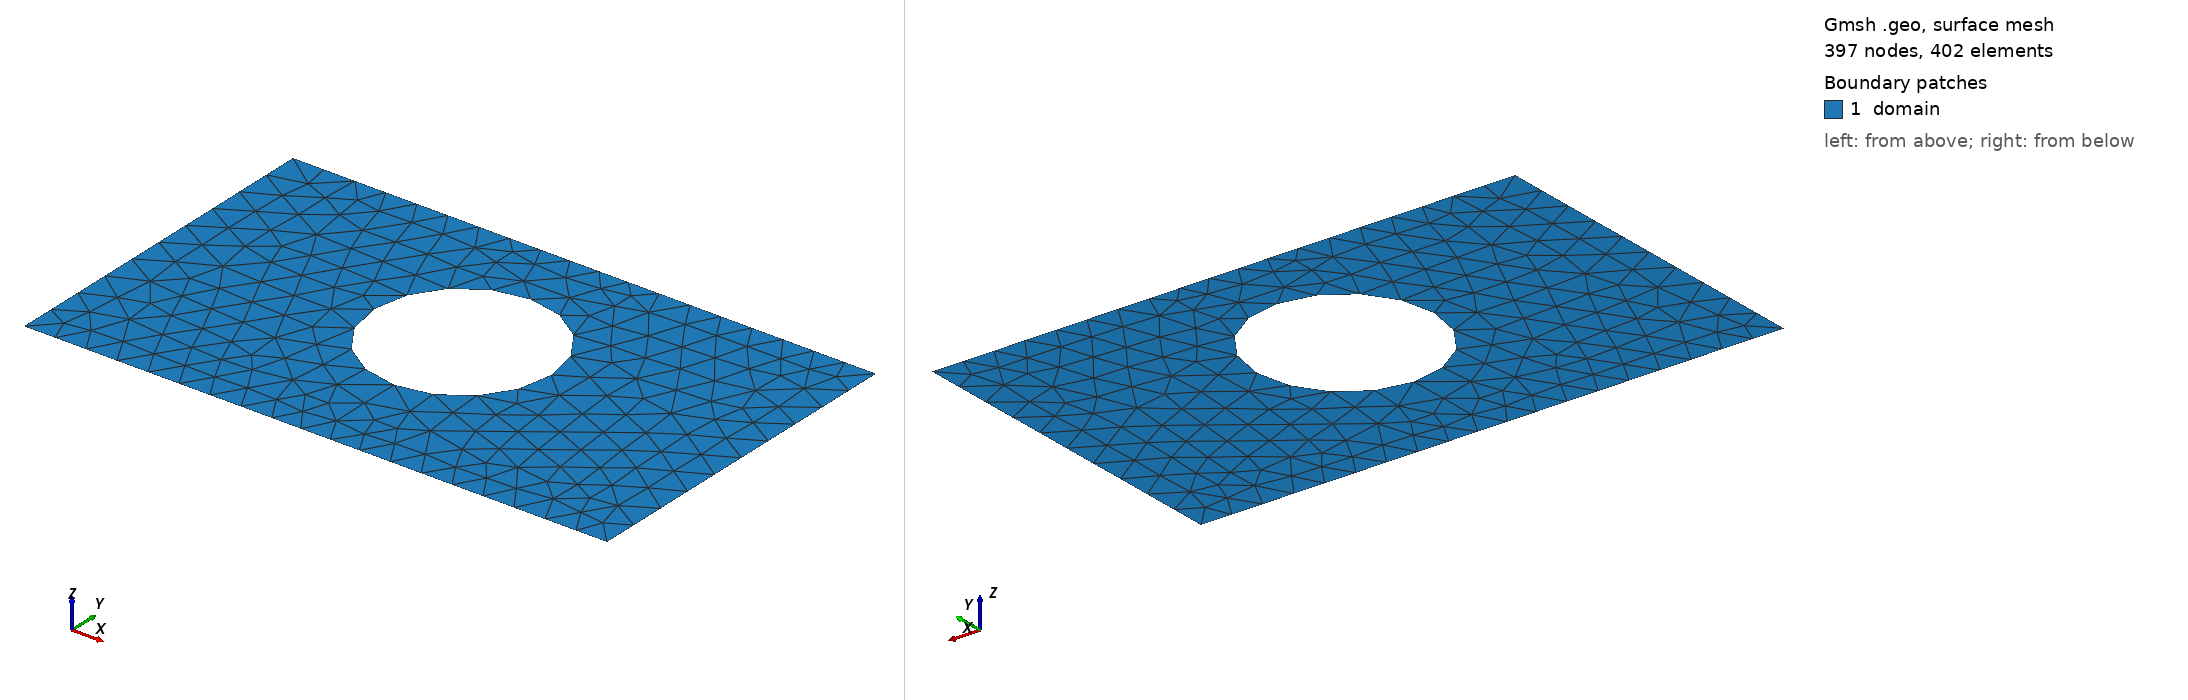

Gmsh geometry script, surface-meshed: 397 nodes, 402 surface elements. Boundary patches (legend numbers): 1 domain. Left view from above one corner, right view from below the opposite corner. Legend entries are the model's physical surfaces. The drawing asked Gmsh for element sizes between 1% and 20% of the model's largest extent; the script's own settings can give other sizes.

=== shape_9.geo (drawn) ===
SetFactory("OpenCASCADE");
lc = 0.060000;

Point(1) = {0.0000000000, -0.3000000000, 0, lc};
Point(2) = {0.4250000000, -0.3000000000, 0, lc};
Point(3) = {0.5750000000, -0.3000000000, 0, lc};
Point(4) = {1.0000000000, -0.3000000000, 0, lc};
Point(5) = {1.0000000000, 0.3000000000, 0, lc};
Point(6) = {0.5750000000, 0.3000000000, 0, lc};
Point(7) = {0.4250000000, 0.3000000000, 0, lc};
Point(8) = {0.0000000000, 0.3000000000, 0, lc};
Line(1) = {1, 2};
Line(2) = {2, 3};
Line(3) = {3, 4};
Line(4) = {4, 5};
Line(5) = {5, 6};
Line(6) = {6, 7};
Line(7) = {7, 8};
Line(8) = {8, 1};
Curve Loop(1) = {1, 2, 3, 4, 5, 6, 7, 8};
Point(9) = {0.6520000000, 0.0280000000, 0, lc};
Point(10) = {0.6518828135, 0.0339674920, 0, lc};
Point(11) = {0.6515314347, 0.0399257826, 0, lc};
Point(12) = {0.6509464055, 0.0458656844, 0, lc};
Point(13) = {0.6501286278, 0.0517780387, 0, lc};
Point(14) = {0.6490793626, 0.0576537289, 0, lc};
Point(15) = {0.6478002279, 0.0634836953, 0, lc};
Point(16) = {0.6462931959, 0.0692589484, 0, lc};
Point(17) = {0.6445605905, 0.0749705831, 0, lc};
Point(18) = {0.6426050831, 0.0806097927, 0, lc};
Point(19) = {0.6404296889, 0.0861678817, 0, lc};
Point(20) = {0.6380377624, 0.0916362801, 0, lc};
Point(21) = {0.6354329917, 0.0970065560, 0, lc};
Point(22) = {0.6326193931, 0.1022704287, 0, lc};
Point(23) = {0.6296013050, 0.1074197818, 0, lc};
Point(24) = {0.6263833811, 0.1124466754, 0, lc};
Point(25) = {0.6229705831, 0.1173433583, 0, lc};
Point(26) = {0.6193681735, 0.1221022803, 0, lc};
Point(27) = {0.6155817068, 0.1267161033, 0, lc};
Point(28) = {0.6116170214, 0.1311777133, 0, lc};
Point(29) = {0.6074802307, 0.1354802307, 0, lc};
Point(30) = {0.6031777133, 0.1396170214, 0, lc};
Point(31) = {0.5987161033, 0.1435817068, 0, lc};
Point(32) = {0.5941022803, 0.1473681735, 0, lc};
Point(33) = {0.5893433583, 0.1509705831, 0, lc};
Point(34) = {0.5844466754, 0.1543833811, 0, lc};
Point(35) = {0.5794197818, 0.1576013050, 0, lc};
Point(36) = {0.5742704287, 0.1606193931, 0, lc};
Point(37) = {0.5690065560, 0.1634329917, 0, lc};
Point(38) = {0.5636362801, 0.1660377624, 0, lc};
Point(39) = {0.5581678817, 0.1684296889, 0, lc};
Point(40) = {0.5526097927, 0.1706050831, 0, lc};
Point(41) = {0.5469705831, 0.1725605905, 0, lc};
Point(42) = {0.5412589484, 0.1742931959, 0, lc};
Point(43) = {0.5354836953, 0.1758002279, 0, lc};
Point(44) = {0.5296537289, 0.1770793626, 0, lc};
Point(45) = {0.5237780387, 0.1781286278, 0, lc};
Point(46) = {0.5178656844, 0.1789464055, 0, lc};
Point(47) = {0.5119257826, 0.1795314347, 0, lc};
Point(48) = {0.5059674920, 0.1798828135, 0, lc};
Point(49) = {0.5000000000, 0.1800000000, 0, lc};
Point(50) = {0.4940325080, 0.1798828135, 0, lc};
Point(51) = {0.4880742174, 0.1795314347, 0, lc};
Point(52) = {0.4821343156, 0.1789464055, 0, lc};
Point(53) = {0.4762219613, 0.1781286278, 0, lc};
Point(54) = {0.4703462711, 0.1770793626, 0, lc};
Point(55) = {0.4645163047, 0.1758002279, 0, lc};
Point(56) = {0.4587410516, 0.1742931959, 0, lc};
Point(57) = {0.4530294169, 0.1725605905, 0, lc};
Point(58) = {0.4473902073, 0.1706050831, 0, lc};
Point(59) = {0.4418321183, 0.1684296889, 0, lc};
Point(60) = {0.4363637199, 0.1660377624, 0, lc};
Point(61) = {0.4309934440, 0.1634329917, 0, lc};
Point(62) = {0.4257295713, 0.1606193931, 0, lc};
Point(63) = {0.4205802182, 0.1576013050, 0, lc};
Point(64) = {0.4155533246, 0.1543833811, 0, lc};
Point(65) = {0.4106566417, 0.1509705831, 0, lc};
Point(66) = {0.4058977197, 0.1473681735, 0, lc};
Point(67) = {0.4012838967, 0.1435817068, 0, lc};
Point(68) = {0.3968222867, 0.1396170214, 0, lc};
Point(69) = {0.3925197693, 0.1354802307, 0, lc};
Point(70) = {0.3883829786, 0.1311777133, 0, lc};
Point(71) = {0.3844182932, 0.1267161033, 0, lc};
Point(72) = {0.3806318265, 0.1221022803, 0, lc};
Point(73) = {0.3770294169, 0.1173433583, 0, lc};
Point(74) = {0.3736166189, 0.1124466754, 0, lc};
Point(75) = {0.3703986950, 0.1074197818, 0, lc};
Point(76) = {0.3673806069, 0.1022704287, 0, lc};
Point(77) = {0.3645670083, 0.0970065560, 0, lc};
Point(78) = {0.3619622376, 0.0916362801, 0, lc};
Point(79) = {0.3595703111, 0.0861678817, 0, lc};
Point(80) = {0.3573949169, 0.0806097927, 0, lc};
Point(81) = {0.3554394095, 0.0749705831, 0, lc};
Point(82) = {0.3537068041, 0.0692589484, 0, lc};
Point(83) = {0.3521997721, 0.0634836953, 0, lc};
Point(84) = {0.3509206374, 0.0576537289, 0, lc};
Point(85) = {0.3498713722, 0.0517780387, 0, lc};
Point(86) = {0.3490535945, 0.0458656844, 0, lc};
Point(87) = {0.3484685653, 0.0399257826, 0, lc};
Point(88) = {0.3481171865, 0.0339674920, 0, lc};
Point(89) = {0.3480000000, 0.0280000000, 0, lc};
Point(90) = {0.3481171865, 0.0220325080, 0, lc};
Point(91) = {0.3484685653, 0.0160742174, 0, lc};
Point(92) = {0.3490535945, 0.0101343156, 0, lc};
Point(93) = {0.3498713722, 0.0042219613, 0, lc};
Point(94) = {0.3509206374, -0.0016537289, 0, lc};
Point(95) = {0.3521997721, -0.0074836953, 0, lc};
Point(96) = {0.3537068041, -0.0132589484, 0, lc};
Point(97) = {0.3554394095, -0.0189705831, 0, lc};
Point(98) = {0.3573949169, -0.0246097927, 0, lc};
Point(99) = {0.3595703111, -0.0301678817, 0, lc};
Point(100) = {0.3619622376, -0.0356362801, 0, lc};
Point(101) = {0.3645670083, -0.0410065560, 0, lc};
Point(102) = {0.3673806069, -0.0462704287, 0, lc};
Point(103) = {0.3703986950, -0.0514197818, 0, lc};
Point(104) = {0.3736166189, -0.0564466754, 0, lc};
Point(105) = {0.3770294169, -0.0613433583, 0, lc};
Point(106) = {0.3806318265, -0.0661022803, 0, lc};
Point(107) = {0.3844182932, -0.0707161033, 0, lc};
Point(108) = {0.3883829786, -0.0751777133, 0, lc};
Point(109) = {0.3925197693, -0.0794802307, 0, lc};
Point(110) = {0.3968222867, -0.0836170214, 0, lc};
Point(111) = {0.4012838967, -0.0875817068, 0, lc};
Point(112) = {0.4058977197, -0.0913681735, 0, lc};
Point(113) = {0.4106566417, -0.0949705831, 0, lc};
Point(114) = {0.4155533246, -0.0983833811, 0, lc};
Point(115) = {0.4205802182, -0.1016013050, 0, lc};
Point(116) = {0.4257295713, -0.1046193931, 0, lc};
Point(117) = {0.4309934440, -0.1074329917, 0, lc};
Point(118) = {0.4363637199, -0.1100377624, 0, lc};
Point(119) = {0.4418321183, -0.1124296889, 0, lc};
Point(120) = {0.4473902073, -0.1146050831, 0, lc};
Point(121) = {0.4530294169, -0.1165605905, 0, lc};
Point(122) = {0.4587410516, -0.1182931959, 0, lc};
Point(123) = {0.4645163047, -0.1198002279, 0, lc};
Point(124) = {0.4703462711, -0.1210793626, 0, lc};
Point(125) = {0.4762219613, -0.1221286278, 0, lc};
Point(126) = {0.4821343156, -0.1229464055, 0, lc};
Point(127) = {0.4880742174, -0.1235314347, 0, lc};
Point(128) = {0.4940325080, -0.1238828135, 0, lc};
Point(129) = {0.5000000000, -0.1240000000, 0, lc};
Point(130) = {0.5059674920, -0.1238828135, 0, lc};
Point(131) = {0.5119257826, -0.1235314347, 0, lc};
Point(132) = {0.5178656844, -0.1229464055, 0, lc};
Point(133) = {0.5237780387, -0.1221286278, 0, lc};
Point(134) = {0.5296537289, -0.1210793626, 0, lc};
Point(135) = {0.5354836953, -0.1198002279, 0, lc};
Point(136) = {0.5412589484, -0.1182931959, 0, lc};
Point(137) = {0.5469705831, -0.1165605905, 0, lc};
Point(138) = {0.5526097927, -0.1146050831, 0, lc};
Point(139) = {0.5581678817, -0.1124296889, 0, lc};
Point(140) = {0.5636362801, -0.1100377624, 0, lc};
Point(141) = {0.5690065560, -0.1074329917, 0, lc};
Point(142) = {0.5742704287, -0.1046193931, 0, lc};
Point(143) = {0.5794197818, -0.1016013050, 0, lc};
Point(144) = {0.5844466754, -0.0983833811, 0, lc};
Point(145) = {0.5893433583, -0.0949705831, 0, lc};
Point(146) = {0.5941022803, -0.0913681735, 0, lc};
Point(147) = {0.5987161033, -0.0875817068, 0, lc};
Point(148) = {0.6031777133, -0.0836170214, 0, lc};
Point(149) = {0.6074802307, -0.0794802307, 0, lc};
Point(150) = {0.6116170214, -0.0751777133, 0, lc};
Point(151) = {0.6155817068, -0.0707161033, 0, lc};
Point(152) = {0.6193681735, -0.0661022803, 0, lc};
Point(153) = {0.6229705831, -0.0613433583, 0, lc};
Point(154) = {0.6263833811, -0.0564466754, 0, lc};
Point(155) = {0.6296013050, -0.0514197818, 0, lc};
Point(156) = {0.6326193931, -0.0462704287, 0, lc};
Point(157) = {0.6354329917, -0.0410065560, 0, lc};
Point(158) = {0.6380377624, -0.0356362801, 0, lc};
Point(159) = {0.6404296889, -0.0301678817, 0, lc};
Point(160) = {0.6426050831, -0.0246097927, 0, lc};
Point(161) = {0.6445605905, -0.0189705831, 0, lc};
Point(162) = {0.6462931959, -0.0132589484, 0, lc};
Point(163) = {0.6478002279, -0.0074836953, 0, lc};
Point(164) = {0.6490793626, -0.0016537289, 0, lc};
Point(165) = {0.6501286278, 0.0042219613, 0, lc};
Point(166) = {0.6509464055, 0.0101343156, 0, lc};
Point(167) = {0.6515314347, 0.0160742174, 0, lc};
Point(168) = {0.6518828135, 0.0220325080, 0, lc};
Spline(9) = {9, 10, 11, 12, 13, 14, 15, 16, 17, 18, 19, 20, 21, 22, 23, 24, 25, 26, 27, 28, 29, 30, 31, 32, 33, 34, 35, 36, 37, 38, 39, 40, 41, 42, 43, 44, 45, 46, 47, 48, 49, 50, 51, 52, 53, 54, 55, 56, 57, 58, 59, 60, 61, 62, 63, 64, 65, 66, 67, 68, 69, 70, 71, 72, 73, 74, 75, 76, 77, 78, 79, 80, 81, 82, 83, 84, 85, 86, 87, 88, 89, 90, 91, 92, 93, 94, 95, 96, 97, 98, 99, 100, 101, 102, 103, 104, 105, 106, 107, 108, 109, 110, 111, 112, 113, 114, 115, 116, 117, 118, 119, 120, 121, 122, 123, 124, 125, 126, 127, 128, 129, 130, 131, 132, 133, 134, 135, 136, 137, 138, 139, 140, 141, 142, 143, 144, 145, 146, 147, 148, 149, 150, 151, 152, 153, 154, 155, 156, 157, 158, 159, 160, 161, 162, 163, 164, 165, 166, 167, 168, 9};
Curve Loop(2) = {9};
Plane Surface(1) = {1, 2};

Physical Surface("domain")          = {1};
Physical Curve("contact_source")   = {8};
Physical Curve("contact_drain")    = {4};
Physical Curve("probe_A")          = {6};
Physical Curve("probe_B")          = {2};
Physical Curve("walls")            = {1, 3, 5, 7, 9};
